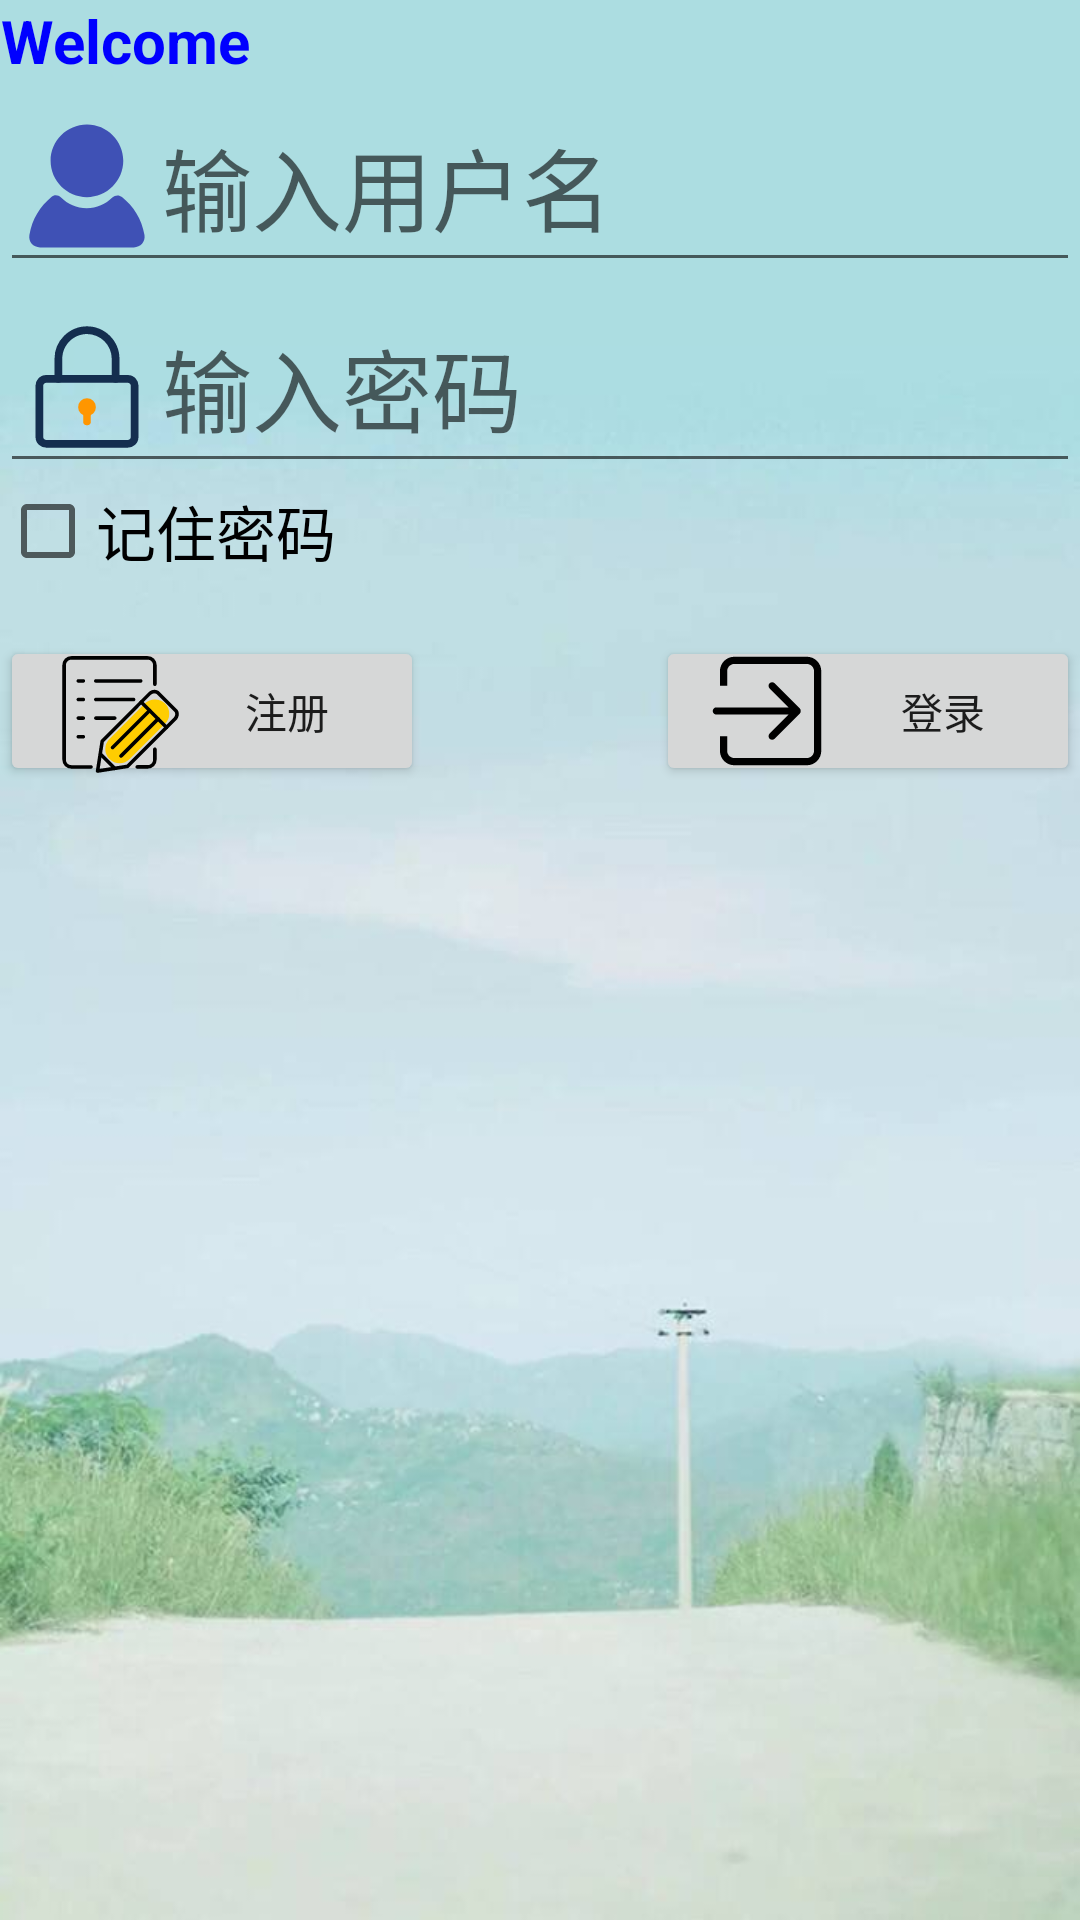

Android layout source for this screen:
<!-- AndroidManifest.xml: application theme Theme.Recite -->
<!-- res/layout/activity_login.xml -->
<?xml version="1.0" encoding="utf-8"?>
<LinearLayout
    xmlns:android="http://schemas.android.com/apk/res/android"
    xmlns:app="http://schemas.android.com/apk/res-auto"
    xmlns:tools="http://schemas.android.com/tools"
    tools:context=".Activity.LoginActivity"
    android:layout_width="match_parent"
    android:layout_height="match_parent"
    android:orientation="vertical"
    android:background="@drawable/bg3"
    >

    <TextView
        android:id="@+id/tv_1"
        android:layout_width="wrap_content"
        android:layout_height="wrap_content"
        android:gravity="center"
        android:textSize="20sp"
        android:text="Welcome"
        android:textStyle="bold"
        android:textColor="#FF0000FF"

        />


    <EditText
        android:id="@+id/et_name"
        android:layout_width="match_parent"
        android:layout_height="wrap_content"
        android:drawableStart="@drawable/ic_user"
        android:textSize="30sp"
        android:hint="输入用户名"
        android:singleLine="true"

        />

    <EditText
        android:id="@+id/et_pwd"
        android:layout_width="match_parent"
        android:layout_height="wrap_content"
        android:textSize="30sp"
        android:drawableStart="@drawable/ic_pwd"
        android:hint="输入密码"
        android:inputType="textPassword"
        android:singleLine="true"

        />

    <LinearLayout
        android:layout_width="match_parent"
        android:layout_height="wrap_content"
        android:orientation="horizontal">

        <CheckBox
            android:id="@+id/cb_rememberpwd"
            android:layout_width="wrap_content"
            android:layout_height="wrap_content"
            android:textSize="20sp"
            android:text="记住密码"/>


    </LinearLayout>

    <TextView
        android:layout_width="wrap_content"
        android:layout_height="wrap_content"
        android:text=" "/>

    <LinearLayout
        android:layout_width="match_parent"
        android:layout_height="wrap_content"
        android:orientation="horizontal">

        <Button
            android:id="@+id/bt_register"
            android:layout_width="0dp"
            android:layout_weight="2"
            android:layout_height="50dp"
            android:drawableStart="@drawable/ic_register"
            android:text="注册"/>

        <TextView
            android:layout_width="wrap_content"
            android:layout_height="wrap_content"
            android:text="  "
            android:layout_weight="1"

            />

        <Button
            android:id="@+id/bt_login"
            android:layout_width="0dp"
            android:layout_weight="2"
            android:layout_height="50dp"
            android:drawableStart="@drawable/ic_login"

            android:text="登录"/>



    </LinearLayout>


</LinearLayout>
<!-- resources referenced by this layout -->
<resources>
  <!-- drawable bg3: jpeg bitmap (drawable, 22409 bytes) -->
  <!-- drawable ic_login (drawable) -->
  <vector android:height="50dp" android:viewportHeight="1024"
      android:viewportWidth="1024" android:width="50dp" xmlns:android="http://schemas.android.com/apk/res/android">
      <path android:fillColor="#FF000000" android:pathData="M783.7,882.5L289.4,882.5c-54.6,0 -98.8,-44.2 -98.8,-98.8v-98.8h49.4v98.8c0,27.3 22.1,49.4 49.4,49.4L783.7,833.1c27.3,0 49.4,-22.1 49.4,-49.4L833.1,240.3c0,-27.3 -22.1,-49.4 -49.4,-49.4L289.4,190.9c-27.3,0 -49.4,22.1 -49.4,49.4v98.8L190.6,339.1v-98.8c0,-54.6 44.3,-98.8 98.8,-98.8L783.7,141.5c54.6,0 98.8,44.2 98.8,98.8v543.5c0,54.6 -44.3,98.8 -98.8,98.8zM529.7,357.8c-9.6,-9.6 -9.6,-25.3 0,-34.9 9.6,-9.6 25.3,-9.6 35,0l170.5,170.4c5.1,5.1 7.3,12 7,18.7 0.3,6.7 -1.9,13.6 -7,18.7l-170.5,170.4c-9.7,9.6 -25.3,9.6 -35,0 -9.6,-9.6 -9.6,-25.3 0,-34.9l129.6,-129.5h-493.1c-13.6,0 -24.7,-11 -24.7,-24.7 0,-13.6 11.1,-24.7 24.7,-24.7h493.1L529.7,357.8zM489,357.8"/>
  </vector>
  <!-- drawable ic_pwd (drawable) -->
  <vector android:height="50dp" android:viewportHeight="1024"
      android:viewportWidth="1024" android:width="50dp" xmlns:android="http://schemas.android.com/apk/res/android">
      <path android:fillColor="#142E4F" android:pathData="M789.3,926.3L234.7,926.3A74.8,74.8 0,0 1,183 905.9a69.8,69.8 0,0 1,-22.2 -51L160.8,501.7a70.2,70.2 0,0 1,18.3 -47.1l0.1,-0.1a75.3,75.3 0,0 1,55.5 -24.3h554.5a75,75 0,0 1,55.6 24.4,70.1 70.1,0 0,1 18.4,47.1v353.2a69.7,69.7 0,0 1,-21.2 50c-0.3,0.4 -0.7,0.7 -1,1a74.8,74.8 0,0 1,-51.7 20.5zM822.8,886.7zM218.3,490.1a17.4,17.4 0,0 0,-4.7 11.6v353.2a17.7,17.7 0,0 0,5.8 12.7,22.2 22.2,0 0,0 15.4,6h554.5a22.2,22.2 0,0 0,14.8 -5.4l0.6,-0.6a17.7,17.7 0,0 0,5.8 -12.7v-353.2a17.4,17.4 0,0 0,-4.7 -11.6,22.1 22.1,0 0,0 -16.4,-7.1L234.7,483a22.4,22.4 0,0 0,-16.5 7.1z"/>
      <path android:fillColor="#142E4F" android:pathData="M707.3,483a26.4,26.4 0,0 1,-26.4 -26.4V319.4A169.5,169.5 0,0 0,512 150.4c-93.1,0 -168.9,75.8 -168.9,168.9v137.3a26.4,26.4 0,0 1,-52.8 0V319.4a220.1,220.1 0,0 1,65.1 -156.6c42,-42 97.6,-65.1 156.6,-65.1s114.6,23.1 156.6,65.1 65.1,97.6 65.1,156.6v137.3a26.4,26.4 0,0 1,-26.4 26.4z"/>
      <path android:fillColor="#FF9600" android:pathData="M512,649.3m-60.7,0a60.7,60.7 0,1 0,121.4 0,60.7 60.7,0 1,0 -121.4,0Z"/>
      <path android:fillColor="#FF9600" android:pathData="M512,773.3a26.4,26.4 0,0 1,-26.4 -26.4v-95a26.4,26.4 0,1 1,52.8 0v95A26.4,26.4 0,0 1,512 773.3z"/>
  </vector>
  <!-- drawable ic_register: vector/xml drawable (drawable, 3278 chars, omitted) -->
  <!-- drawable ic_user (drawable) -->
  <vector xmlns:android="http://schemas.android.com/apk/res/android"
      android:width="50dp"
      android:height="50dp"
      android:viewportWidth="1024"
      android:viewportHeight="1024">
    <path
        android:pathData="M263.6,340.4c0,136.8 110.8,248 248,248 136.8,0 248,-110.8 248,-248 0,-136.8 -110.8,-248 -248,-248 -137.2,0.4 -248,111.2 -248,248zM263.6,340.4"
        android:fillColor="#3F51B5"/>
    <path
        android:pathData="M750.8,586.8c-19.6,-15.6 -47.6,-14 -66,4.4C640,636 578.4,664 510,664c-68.8,0 -130.4,-28 -175.2,-72.8 -18.4,-18.4 -46.4,-21.2 -66,-4.4 -75.6,64.4 -131.6,147.2 -150,260.4 -7.2,46.4 25.2,84 72.8,84h640c46.4,0 80,-38 72.8,-84 -19.2,-113.2 -75.2,-196 -153.6,-260.4zM750.8,586.8"
        android:fillColor="#3F51B5"/>
  </vector>
  <style name="Theme.Recite" parent="Theme.MaterialComponents.DayNight.DarkActionBar.Bridge">
          
          <item name="colorPrimary">@color/purple_500</item>
          <item name="colorPrimaryVariant">@color/purple_700</item>
          <item name="colorOnPrimary">@color/white</item>
          
          <item name="colorSecondary">@color/teal_200</item>
          <item name="colorSecondaryVariant">@color/teal_700</item>
          <item name="colorOnSecondary">@color/black</item>
          
          <item name="android:statusBarColor" tools:targetApi="l">?attr/colorPrimaryVariant</item>
          
      </style>
  <!-- not gathered from this repository: default colours our renderer supplied (Android Studio template values) -->
  <color name="purple_500">#FF6200EE</color>
  <color name="purple_700">#FF3700B3</color>
  <color name="teal_200">#FF03DAC5</color>
  <color name="teal_700">#FF018786</color>
  <color name="black">#FF000000</color>
  <color name="white">#FFFFFFFF</color>
</resources>
